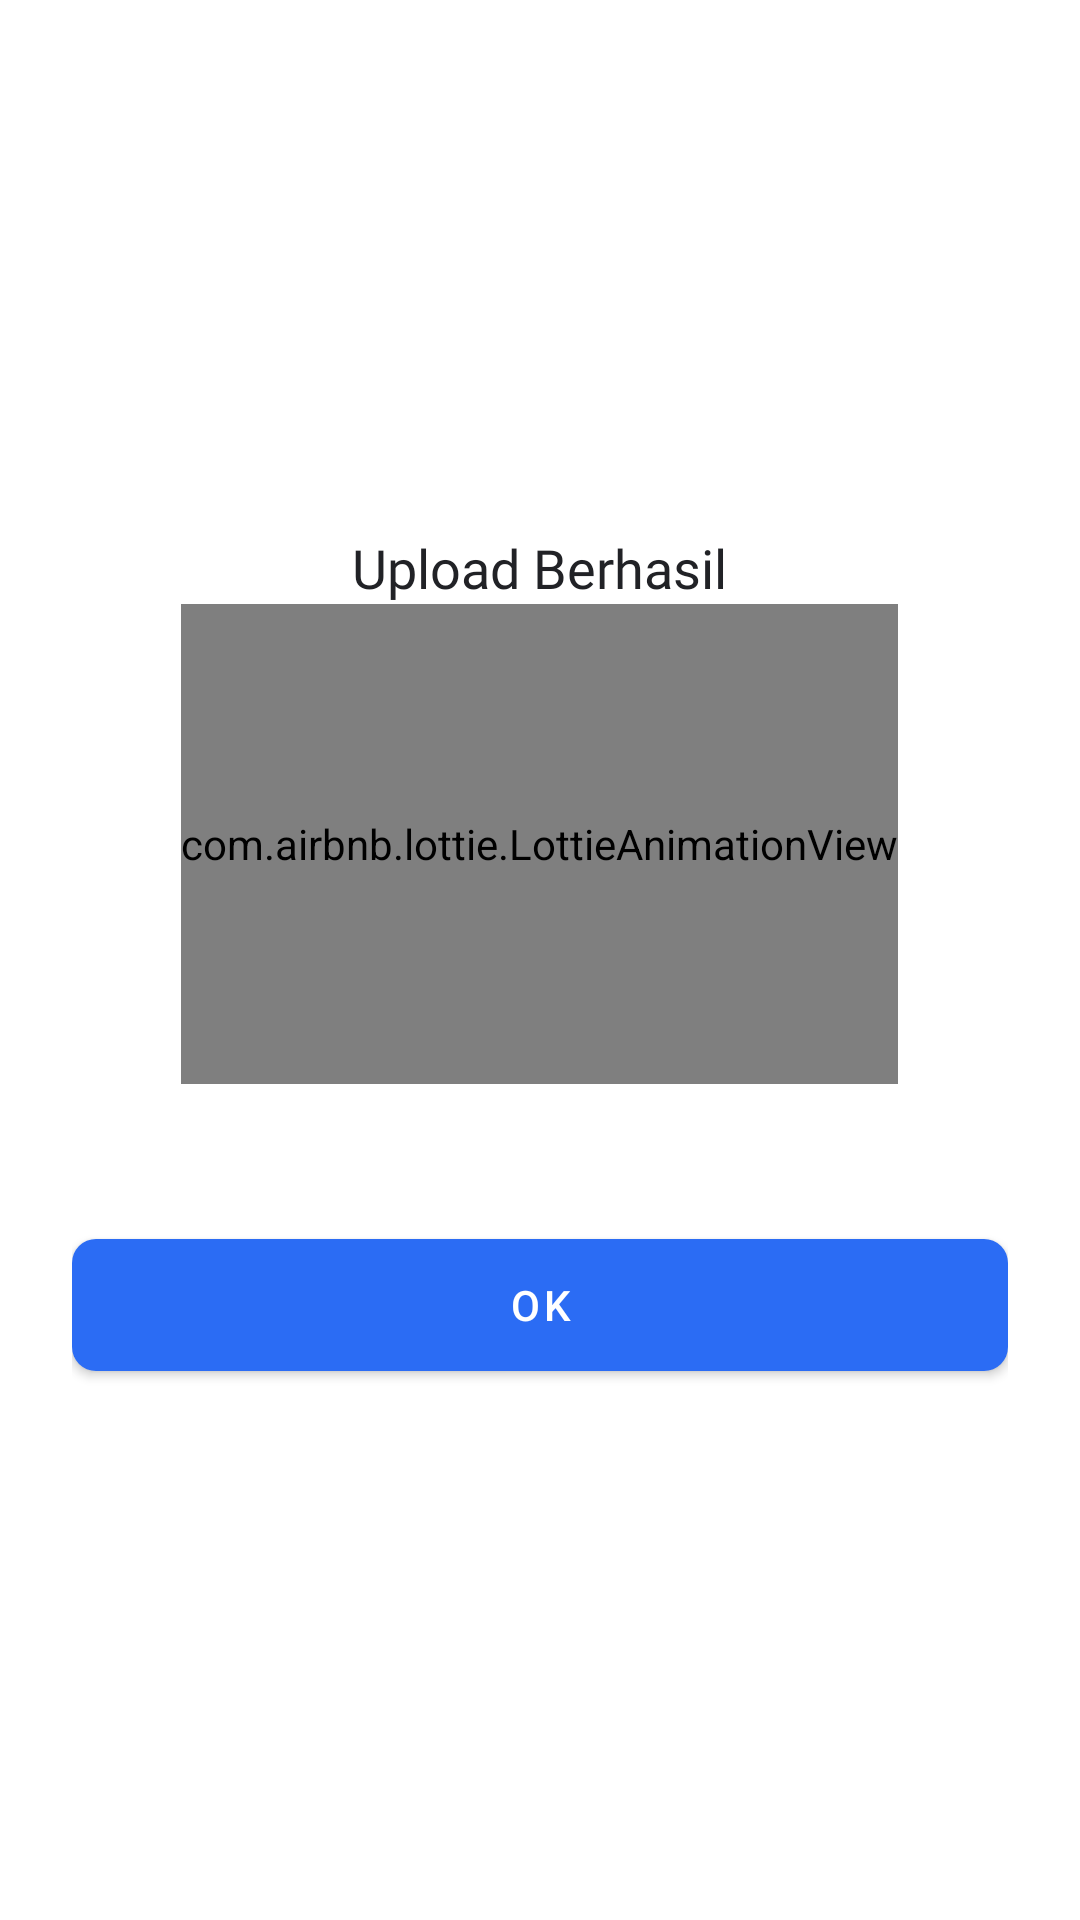

The Android layout XML behind this screen, and the referenced resources:
<!-- AndroidManifest.xml: application theme Theme.Cashless.Payment -->
<!-- res/layout/dialog_result_success.xml -->
<?xml version="1.0" encoding="utf-8"?>
<LinearLayout xmlns:android="http://schemas.android.com/apk/res/android"
    xmlns:app="http://schemas.android.com/apk/res-auto"
    android:layout_width="match_parent"
    android:layout_height="wrap_content"
    android:gravity="center"
    android:orientation="vertical"
    android:padding="24dp">

    <TextView
        android:id="@+id/titleResult"
        android:layout_width="wrap_content"
        android:layout_height="wrap_content"
        android:fontFamily="@font/roboto_bold"
        android:gravity="center"
        android:text="Upload Berhasil"
        android:textColor="@color/primary_text"
        android:textSize="18sp" />

    <com.airbnb.lottie.LottieAnimationView
        android:id="@+id/animResult"
        android:layout_width="wrap_content"
        android:layout_height="160dp"
        app:lottie_autoPlay="true"
        app:lottie_loop="false"
        app:lottie_rawRes="@raw/successful" />

    <TextView
        android:id="@+id/descResult"
        android:layout_width="wrap_content"
        android:layout_height="wrap_content"
        android:fontFamily="@font/roboto"
        android:gravity="center"
        android:layout_marginBottom="24dp"
        android:textColor="@color/primary_text"
        android:textSize="16sp" />

    <com.google.android.material.button.MaterialButton
        android:id="@+id/btnResult"
        android:layout_width="match_parent"
        android:layout_height="56dp"
        android:text="OK"
        android:textAllCaps="false"
        app:cornerRadius="8dp" />
</LinearLayout>
<!-- resources referenced by this layout -->
<resources>
  <color name="primary_text">#212226</color>
  <style name="Theme.Cashless.Payment" parent="Theme.MaterialComponents.Light.NoActionBar">
          
          <item name="colorPrimary">@color/primary</item>
          <item name="colorPrimaryVariant">@color/primary</item>
          <item name="colorOnPrimary">@color/white</item>
          
          <item name="colorSecondary">@color/primary</item>
          <item name="colorSecondaryVariant">@color/primary</item>
          <item name="colorOnSecondary">@color/black</item>
          
  
          
          <item name="textInputStyle">@style/Widget.MyApp.TextInputLayout</item>
  
          <item name="android:navigationBarColor">@android:color/transparent</item>
  
          
          <item name="android:statusBarColor">@android:color/transparent</item>
  
          
          <item name="android:windowLightStatusBar">true</item>
      </style>
  <color name="primary">#2B6CF4</color>
  <color name="white">#FFFFFFFF</color>
  <color name="black">#FF000000</color>
  <style name="Widget.MyApp.TextInputLayout" parent="Widget.MaterialComponents.TextInputLayout.FilledBox">
          <item name="boxStrokeWidth">0dp</item>
          <item name="boxStrokeWidthFocused">0dp</item>
      </style>
</resources>
